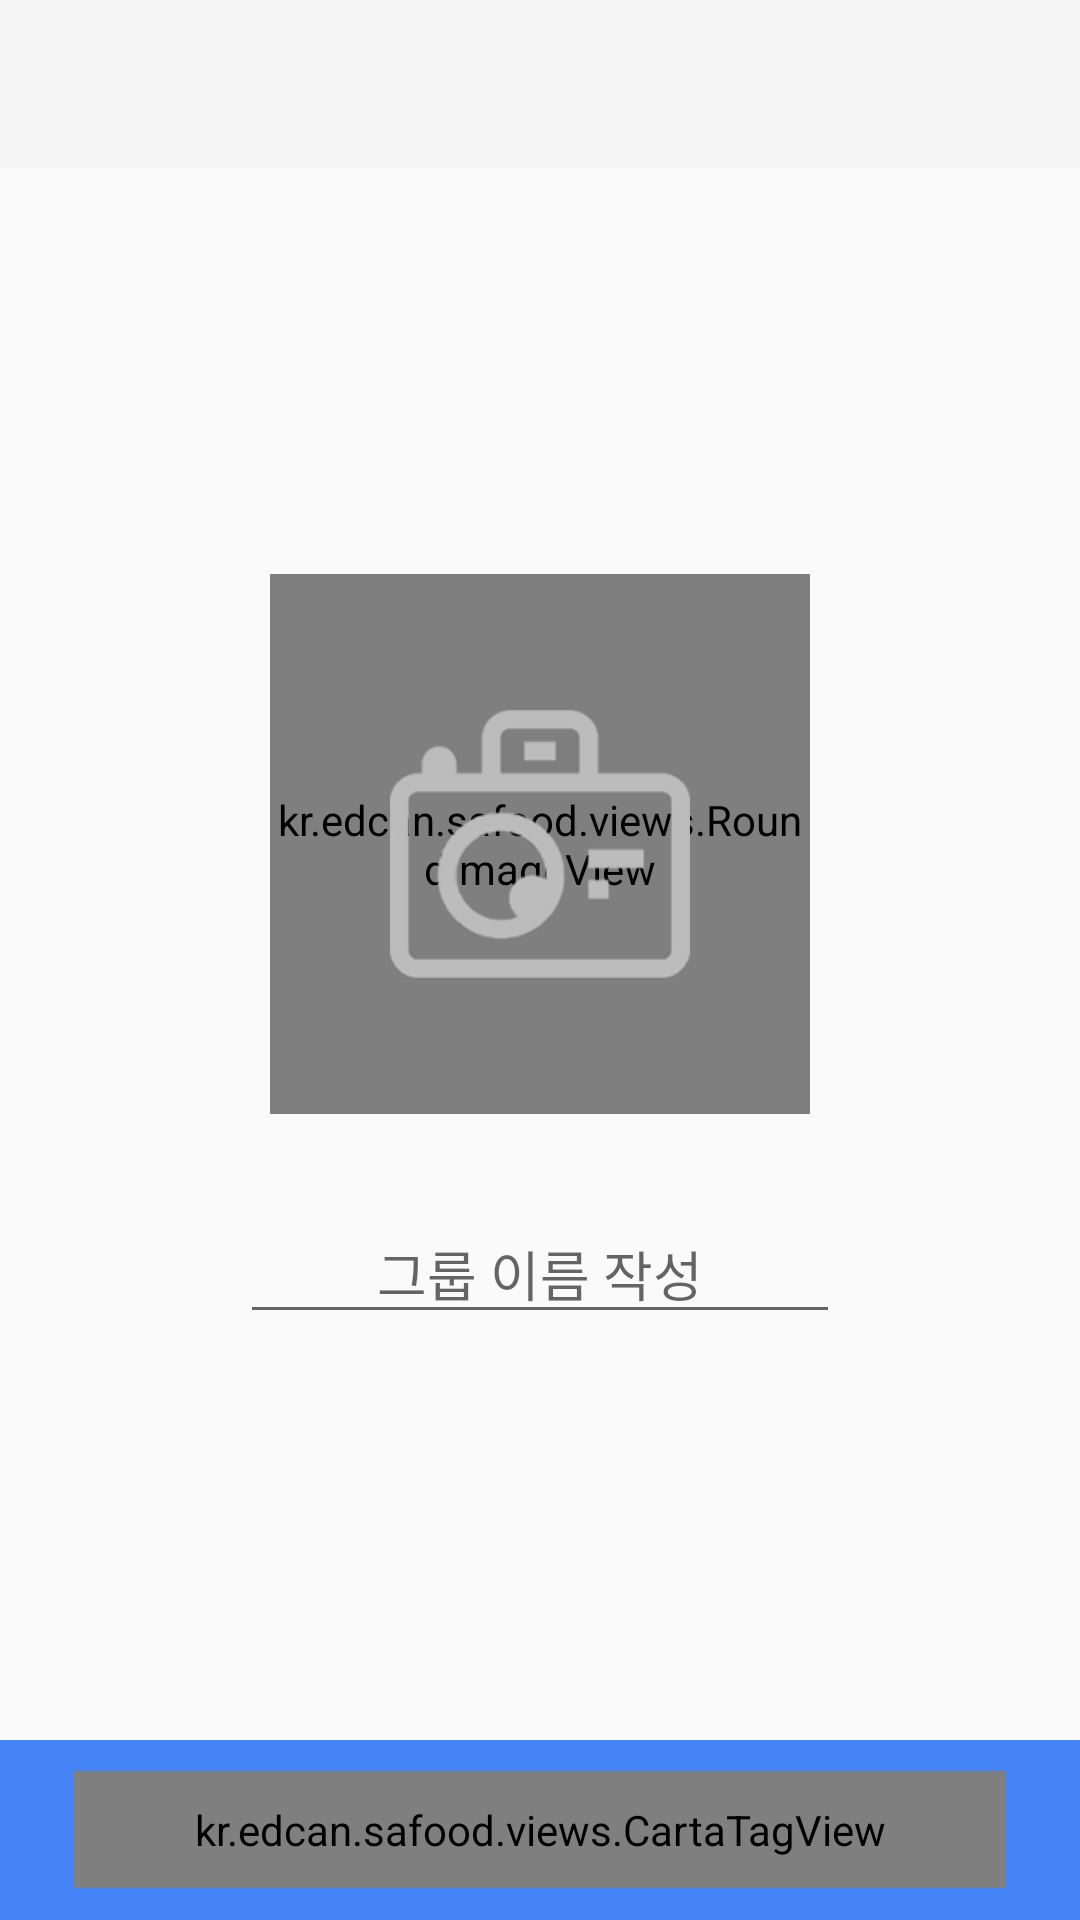

The Android layout XML behind this screen, and the referenced resources:
<!-- AndroidManifest.xml: application theme CaptureTheme -->
<!-- res/layout/activity_group_generate.xml -->
<layout xmlns:android="http://schemas.android.com/apk/res/android"
    xmlns:app="http://schemas.android.com/apk/res-auto">

    <LinearLayout
        android:layout_width="match_parent"
        android:layout_height="match_parent"
        android:orientation="vertical">

        <android.support.design.widget.AppBarLayout
            android:layout_width="match_parent"
            android:layout_height="wrap_content">

            <android.support.v7.widget.Toolbar
                android:id="@+id/toolbar"
                android:layout_width="match_parent"
                android:layout_height="wrap_content" />
        </android.support.design.widget.AppBarLayout>

        <RelativeLayout
            android:layout_width="match_parent"
            android:layout_height="match_parent">

            <RelativeLayout
                android:layout_width="match_parent"
                android:layout_height="match_parent"
                android:layout_marginBottom="60dp">

                <LinearLayout
                    android:layout_width="wrap_content"
                    android:layout_height="wrap_content"
                    android:layout_centerInParent="true"
                    android:gravity="center"
                    android:orientation="vertical">

                    <RelativeLayout
                        android:id="@+id/groupImageSelect"
                        android:layout_width="wrap_content"
                        android:layout_height="wrap_content">

                        <kr.edcan.safood.views.RoundImageView
                            android:id="@+id/groupImage"
                            android:layout_width="180dp"
                            android:layout_height="180dp"
                            android:src="#DEDEDE" />

                        <ImageView
                            android:id="@+id/groupImageCover"
                            android:layout_centerInParent="true"
                            android:src="@drawable/bg_tutorial_makegroup_photo"
                            android:layout_width="100dp"
                            android:layout_height="100dp" />
                    </RelativeLayout>

                    <EditText
                        android:id="@+id/groupNameInput"
                        android:layout_width="200dp"
                        android:layout_height="wrap_content"
                        android:layout_marginTop="30dp"
                        android:gravity="center"
                        android:hint="그룹 이름 작성" />
                </LinearLayout>
            </RelativeLayout>

            <RelativeLayout
                android:layout_width="match_parent"
                android:layout_height="60dp"
                android:layout_alignParentBottom="true"
                android:layout_alignParentLeft="true"
                android:layout_alignParentStart="true"
                android:background="@color/colorPrimary">

                <kr.edcan.safood.views.CartaTagView
                    android:id="@+id/groupGenerate"
                    android:layout_width="wrap_content"
                    android:layout_height="wrap_content"
                    android:layout_centerInParent="true"
                    android:layout_marginBottom="10dp"
                    android:layout_marginTop="10dp"
                    android:paddingBottom="10dp"
                    android:paddingLeft="40dp"
                    android:paddingRight="40dp"
                    android:paddingTop="10dp"
                    android:text="생성하기"
                    app:themeColor="@android:color/white" />
            </RelativeLayout>
        </RelativeLayout>
    </LinearLayout>
</layout>
<!-- resources referenced by this layout -->
<resources>
  <color name="colorPrimary">#4484f6</color>
  <!-- drawable bg_tutorial_makegroup_photo: png bitmap (drawable-hdpi, 3879 bytes) -->
  <style name="CaptureTheme" parent="Theme.AppCompat.Light.NoActionBar">
          <item name="android:windowContentOverlay">@null</item>
          <item name="android:windowActionBarOverlay">true</item>
          <item name="android:windowActionModeOverlay">true</item>
      </style>
</resources>
